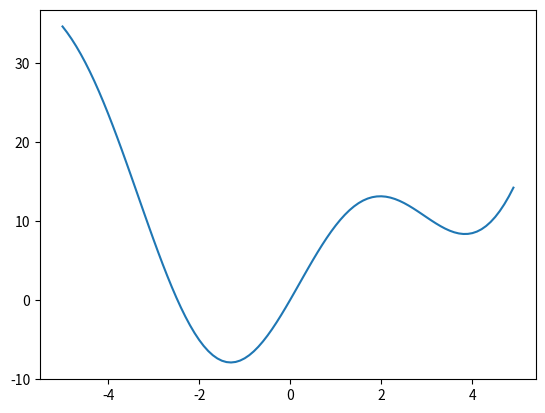

Reproduce this figure in Python.
import numpy as np
import matplotlib.pyplot as plt


def f(x):
    return x**2 + 10 * np.sin(x)


x = np.arange(-5, 5, 0.1)
plt.plot(x, f(x))

import scipy as sp

# The default (Nelder Mead)
print(sp.optimize.minimize(f, x0=0))

plt.show()